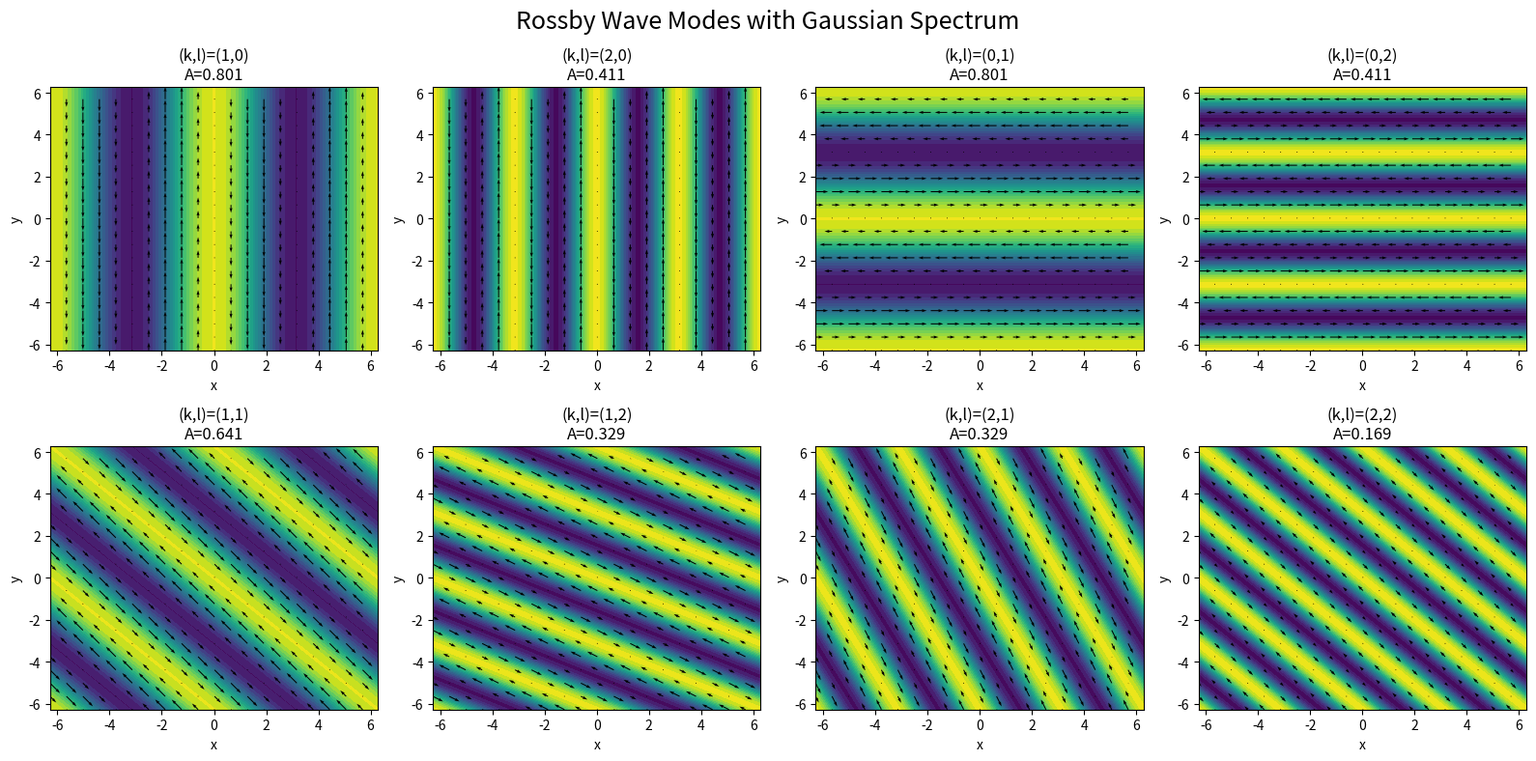

This chart was generated by the following Python code:
import numpy as np
import matplotlib.pyplot as plt

# Rossby wave inverse Fourier representation
#
# psi(x,y,t) = Re{ A(k,l) exp[i(kx + ly - wt + phi)] }
#
# with Gaussian spectral amplitude:
#
# A(k,l) = exp(-(k^2+l^2)/(2 sigma^2))


# Parameters
beta = 1.0
phi = 0.0
t = 0.0

# Width of Gaussian spectrum
sigma = 1.5

# Grid
x = np.linspace(-2*np.pi, 2*np.pi, 300)
y = np.linspace(-2*np.pi, 2*np.pi, 300)

X, Y = np.meshgrid(x, y)

# Different (k,l) combinations
modes = [
    (1,0),
    (2,0),
    (0,1),
    (0,2),
    (1,1),
    (1,2),
    (2,1),
    (2,2)
]

fig, axes = plt.subplots(2, 4, figsize=(16,8))

for ax, (k,l) in zip(axes.flat, modes):

    # Gaussian amplitude spectrum A(k,l)

    q = np.sqrt(k**2 + l**2)

    A = np.exp(-(q**2)/(2*sigma**2))

    # Rossby frequency

    if k == 0 and l == 0:
        omega = 0
    else:
        omega = -beta * k / (k**2 + l**2)

    # Streamfunction

    theta = k*X + l*Y - omega*t + phi

    psi = A * np.cos(theta)

    # Velocity field
    # u = -dpsi/dy
    # v =  dpsi/dx


    u =  l * A * np.sin(theta)
    v = -k * A * np.sin(theta)

    # Plot contours


    cf = ax.contourf(X, Y, psi, levels=20)

    # Velocity arrows
    skip = 15

    ax.quiver(
        X[::skip,::skip],
        Y[::skip,::skip],
        u[::skip,::skip],
        v[::skip,::skip],
        scale=20
    )

    ax.set_title(
        f"(k,l)=({k},{l})\nA={A:.3f}"
    )

    ax.set_xlabel("x")
    ax.set_ylabel("y")

plt.suptitle(
    "Rossby Wave Modes with Gaussian Spectrum",
    fontsize=18
)

plt.tight_layout()
plt.show()
